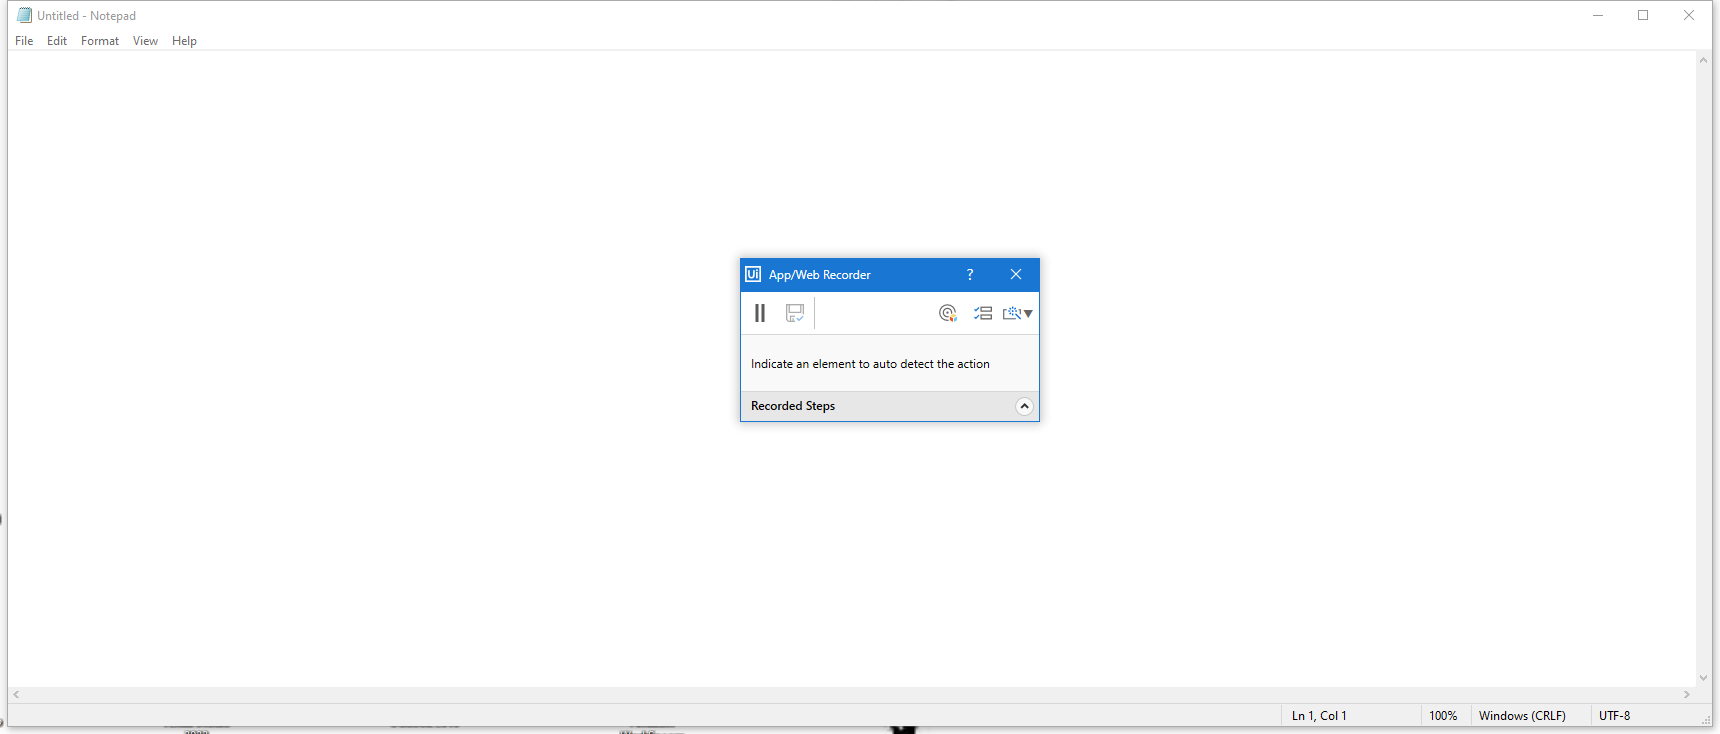
Workflow: Main

Step 1: Use Application: Untitled - Notepad on the element in window 'Untitled - Notepad' (notepad.exe)

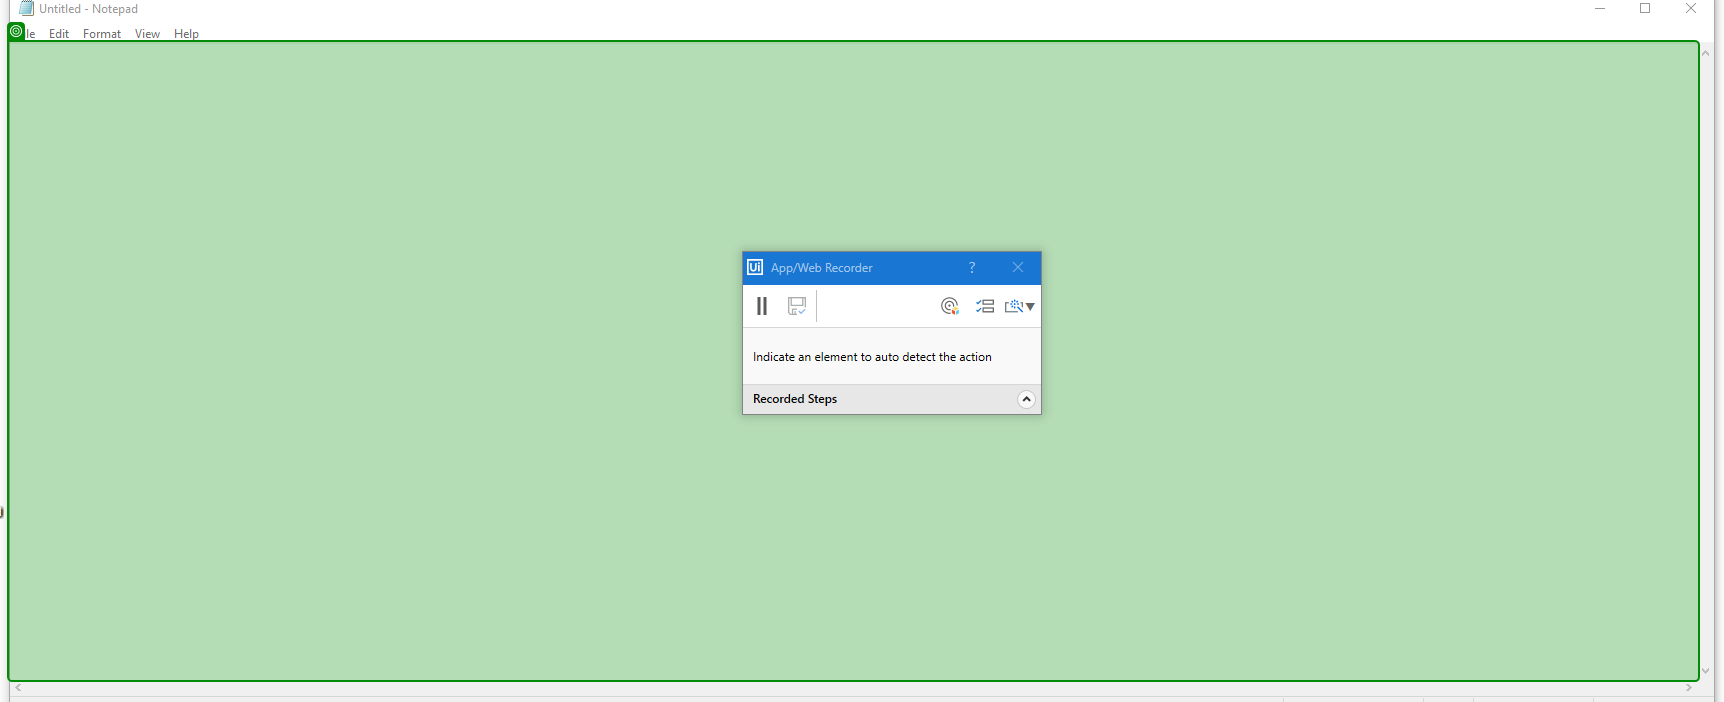
Step 2: type "Wow! I am so impressed by this convenient automation tool." into 'editable text'

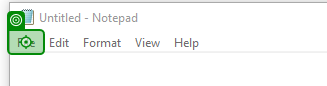
Step 3: click on 'File'

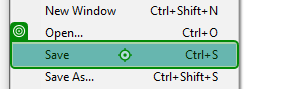
Step 4: click on 'Save Ctrl+S'

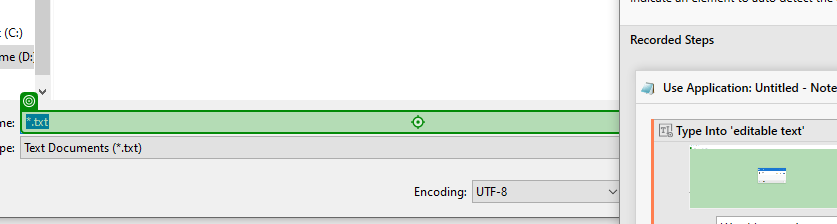
Step 5: type "automation.txt" into '*.txt'

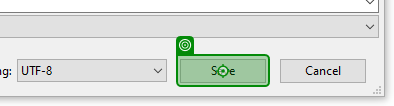
Step 6: click on 'Save'

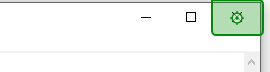
Step 7: click on 'Close'